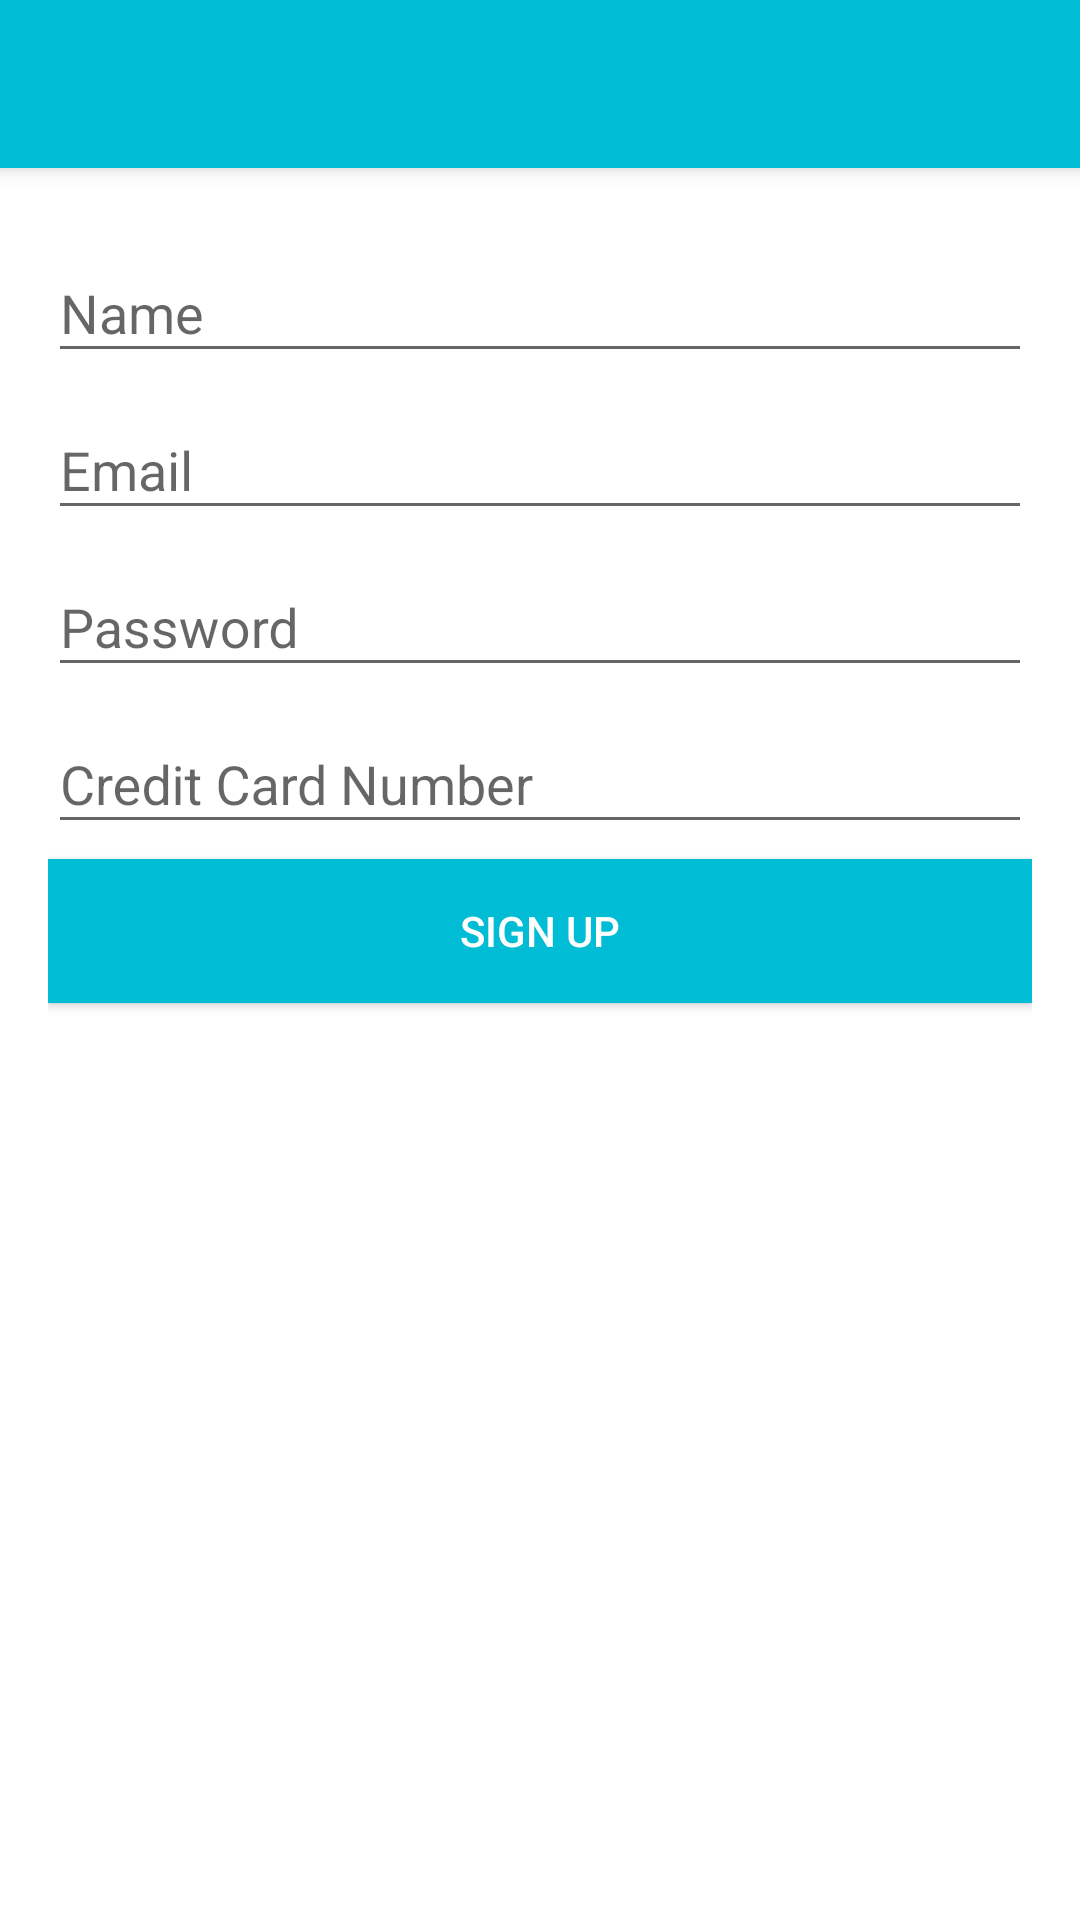

Reconstruct the res/layout file that produces this screen, plus the resources it refers to.
<!-- AndroidManifest.xml: activity theme AppTheme.NoActionBar -->
<!-- res/layout/activity_sign_up.xml -->
<?xml version="1.0" encoding="utf-8"?>
<android.support.design.widget.CoordinatorLayout
    xmlns:android="http://schemas.android.com/apk/res/android"
    xmlns:app="http://schemas.android.com/apk/res-auto"
    xmlns:tools="http://schemas.android.com/tools"
    android:layout_width="match_parent"
    android:layout_height="match_parent"
    android:fitsSystemWindows="true"
    tools:context="com.fcorcino.transportroute.ui.SignUpActivity">

    <android.support.design.widget.AppBarLayout
        android:layout_width="match_parent"
        android:layout_height="wrap_content"
        android:theme="@style/AppTheme.AppBarOverlay">

        <android.support.v7.widget.Toolbar
            android:id="@+id/toolbar"
            android:layout_width="match_parent"
            android:layout_height="?attr/actionBarSize"
            android:background="?attr/colorPrimary"
            app:popupTheme="@style/AppTheme.PopupOverlay"/>

    </android.support.design.widget.AppBarLayout>

    <FrameLayout
        android:layout_width="match_parent"
        android:layout_height="match_parent"
        android:background="@color/colorWhite"
        android:paddingBottom="@dimen/spacing_standard"
        android:paddingLeft="@dimen/spacing_standard"
        android:paddingRight="@dimen/spacing_standard"
        android:paddingTop="@dimen/spacing_standard"
        app:layout_behavior="@string/appbar_scrolling_view_behavior">

        <LinearLayout
            android:id="@+id/form_fields_container"
            android:layout_width="match_parent"
            android:layout_height="match_parent"
            android:orientation="vertical">

            <android.support.design.widget.TextInputLayout
                android:layout_width="match_parent"
                android:layout_height="wrap_content">

                <EditText
                    android:id="@+id/name_edit_text"
                    android:layout_width="match_parent"
                    android:layout_height="wrap_content"
                    android:hint="@string/name_edit_text_hint"
                    android:inputType="textCapWords"/>
            </android.support.design.widget.TextInputLayout>

            <android.support.design.widget.TextInputLayout
                android:layout_width="match_parent"
                android:layout_height="wrap_content">

                <EditText
                    android:id="@+id/email_edit_text"
                    android:layout_width="match_parent"
                    android:layout_height="wrap_content"
                    android:hint="@string/email_edit_text_hint"
                    android:inputType="textEmailAddress"/>
            </android.support.design.widget.TextInputLayout>

            <android.support.design.widget.TextInputLayout
                android:layout_width="match_parent"
                android:layout_height="wrap_content">

                <EditText
                    android:id="@+id/password_edit_text"
                    android:layout_width="match_parent"
                    android:layout_height="wrap_content"
                    android:hint="@string/password_edit_text_hint"
                    android:inputType="textPassword"/>
            </android.support.design.widget.TextInputLayout>

            <android.support.design.widget.TextInputLayout
                android:layout_width="match_parent"
                android:layout_height="wrap_content">

                <EditText
                    android:id="@+id/credit_card_number_edit_text"
                    android:layout_width="match_parent"
                    android:layout_height="wrap_content"
                    android:hint="@string/credit_card_edit_text_hint"
                    android:inputType="number"
                    android:maxLength="12"
                    android:numeric="integer"/>
            </android.support.design.widget.TextInputLayout>

            <Button
                android:id="@+id/sign_up_button"
                android:layout_width="match_parent"
                android:layout_height="wrap_content"
                android:layout_marginTop="5dp"
                android:background="@color/colorPrimary"
                android:text="@string/sign_up_button_text"
                android:textColor="@color/colorWhite"/>
        </LinearLayout>

        <ProgressBar
            android:id="@+id/loading_indicator_progress_bar"
            style="@style/Widget.AppCompat.ProgressBar"
            android:layout_width="wrap_content"
            android:layout_height="wrap_content"
            android:layout_gravity="center"
            android:visibility="gone"/>
    </FrameLayout>
</android.support.design.widget.CoordinatorLayout>
<!-- resources referenced by this layout -->
<resources>
  <color name="colorPrimary">#00BCD4</color>
  <color name="colorWhite">#FFFFFF</color>
  <dimen name="spacing_standard">16dp</dimen>
  <string name="credit_card_edit_text_hint">Credit Card Number</string>
  <string name="email_edit_text_hint">Email</string>
  <string name="name_edit_text_hint">Name</string>
  <string name="password_edit_text_hint">Password</string>
  <string name="sign_up_button_text">Sign Up</string>
  <style name="AppTheme.AppBarOverlay" parent="ThemeOverlay.AppCompat.Dark.ActionBar" />
  <style name="AppTheme.PopupOverlay" parent="ThemeOverlay.AppCompat.Light" />
  <style name="AppTheme.NoActionBar">
          <item name="windowActionBar">false</item>
          <item name="windowNoTitle">true</item>
      </style>
</resources>
